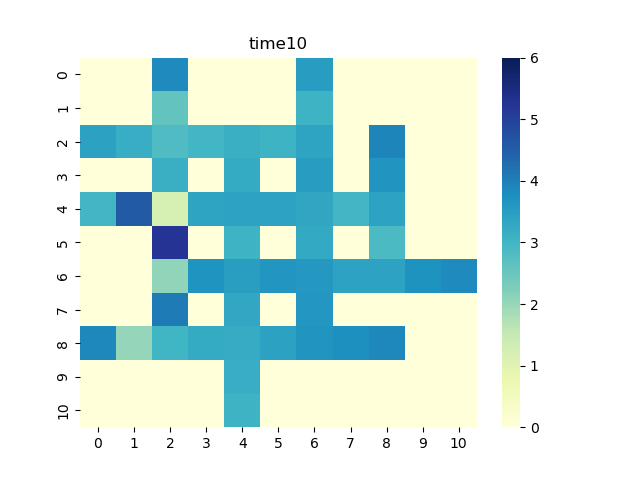

The data file committed next to this chart (first rows):
0, 1, 2, 3, 4, 5, 6, 7, 8, 9, 10
0.0, 0.0, 3.857, 0.0, 0.0, 0.0, 3.514, 0.0, 0.0, 0.0, 0.0
0.0, 0.0, 2.588, 0.0, 0.0, 0.0, 3.047, 0.0, 0.0, 0.0, 0.0
3.43, 3.178, 2.829, 2.994, 3.16, 3.051, 3.36, 0.0, 3.919, 0.0, 0.0
0.0, 0.0, 3.162, 0.0, 3.243, 0.0, 3.516, 0.0, 3.673, 0.0, 0.0
2.995, 4.553, 1.203, 3.397, 3.41, 3.412, 3.347, 2.999, 3.409, 0.0, 0.0
0.0, 0.0, 5.234, 0.0, 3.069, 0.0, 3.279, 0.0, 2.863, 0.0, 0.0
0.0, 0.0, 2.079, 3.696, 3.477, 3.639, 3.607, 3.411, 3.421, 3.713, 3.86
0.0, 0.0, 4.058, 0.0, 3.321, 0.0, 3.61, 0.0, 0.0, 0.0, 0.0
3.871, 2.023, 3.012, 3.236, 3.229, 3.426, 3.66, 3.773, 3.879, 0.0, 0.0
0.0, 0.0, 0.0, 0.0, 3.183, 0.0, 0.0, 0.0, 0.0, 0.0, 0.0
0.0, 0.0, 0.0, 0.0, 3.065, 0.0, 0.0, 0.0, 0.0, 0.0, 0.0
